Run: headless pygame with SDL's dummy video driver; simulated clock (each Clock.tick advances the game by its frame time, no real sleeping); random seed 0; keys injected as events and as key.get_pressed() state; no mouse input.
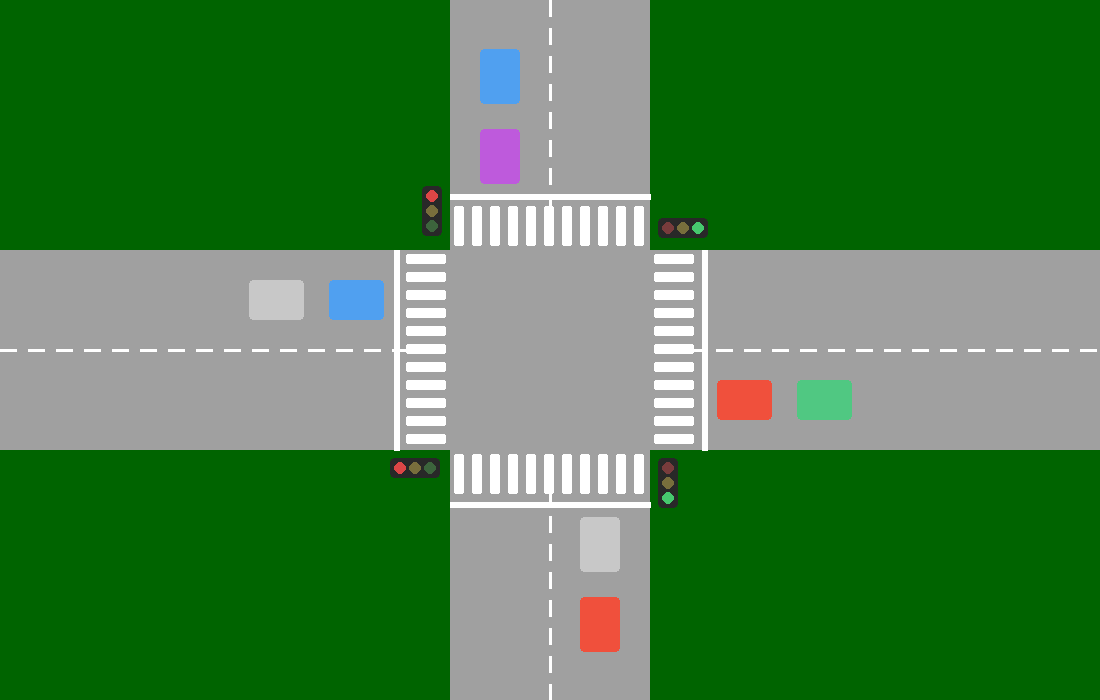
Frame 1 of 4 · flips 1–60 · no input
Frame 2 of 4 · flips 61–180 · tapped SPACE, RETURN · held RIGHT (→), D · screen unchanged from frame 1, image omitted
Frame 3 of 4 · flips 181–300 · held DOWN (↓), S · screen unchanged from frame 2, image omitted
Frame 4 of 4 · flips 301–420 · held LEFT (←), A, UP (↑), W · screen unchanged from frame 3, image omitted

The pygame program that drew these frames:

import sys
import pygame

pygame.init()

ANCHO, ALTO = 1100, 700
VENTANA = pygame.display.set_mode((ANCHO, ALTO))
pygame.display.set_caption("Simulación de tráfico – Semana 1")

VERDE_OSCURO = (0, 100, 0)
GRIS = (160, 160, 160)
BLANCO = (255, 255, 255)
ROJO = (220, 70, 70)
AMARILLO = (245, 205, 70)
VERDE = (70, 200, 110)

AUTO_1 = (240, 80, 60)
AUTO_2 = (80, 160, 240)
AUTO_3 = (80, 200, 130)
AUTO_4 = (190, 90, 220)
AUTO_5 = (200, 200, 200)

centro_x, centro_y = ANCHO // 2, ALTO // 2
ancho_via = 200
mitad_via = ancho_via // 2
ancho_cebra = 48
desfase_carril = 50

recta_vertical = pygame.Rect(centro_x - mitad_via, 0, ancho_via, ALTO)
recta_horizontal = pygame.Rect(0, centro_y - mitad_via, ANCHO, ancho_via)

pare_oeste = centro_x - mitad_via - ancho_cebra - 6
pare_este = centro_x + mitad_via + ancho_cebra + 6
pare_norte = centro_y - mitad_via - ancho_cebra - 6
pare_sur = centro_y + mitad_via + ancho_cebra + 6

def dibujar_lineas_centrales():

    for y in range(0, centro_y - mitad_via - 10, 28):
        pygame.draw.line(VENTANA, BLANCO, (centro_x, y), (centro_x, y + 16), 3)
    for y in range(centro_y + mitad_via + 10, ALTO, 28):
        pygame.draw.line(VENTANA, BLANCO, (centro_x, y), (centro_x, y + 16), 3)
    for x in range(0, centro_x - mitad_via - 10, 28):
        pygame.draw.line(VENTANA, BLANCO, (x, centro_y), (x + 16, centro_y), 3)
    for x in range(centro_x + mitad_via + 10, ANCHO, 28):
        pygame.draw.line(VENTANA, BLANCO, (x, centro_y), (x + 16, centro_y), 3)


def dibujar_cebra(zona: pygame.Rect, orientacion: str):
    margen = 4
    grosor = 10
    espacio = 8

    if orientacion == "horizontal":
        y = zona.top + margen
        while y + grosor <= zona.bottom - margen:
            pygame.draw.rect(
                VENTANA, BLANCO,
                (zona.left + margen, y, zona.width - 2 * margen, grosor),
                border_radius=2
            )
            y += grosor + espacio
    else:
        x = zona.left + margen
        while x + grosor <= zona.right - margen:
            pygame.draw.rect(
                VENTANA, BLANCO,
                (x, zona.top + margen, grosor, zona.height - 2 * margen),
                border_radius=2
            )
            x += grosor + espacio


def dibujar_cebras():
    zona_arriba = pygame.Rect(centro_x - mitad_via, centro_y - mitad_via - ancho_cebra, ancho_via, ancho_cebra)
    zona_abajo = pygame.Rect(centro_x - mitad_via, centro_y + mitad_via, ancho_via, ancho_cebra)
    dibujar_cebra(zona_arriba, "vertical")
    dibujar_cebra(zona_abajo, "vertical")
    zona_izquierda = pygame.Rect(centro_x - mitad_via - ancho_cebra, centro_y - mitad_via, ancho_cebra, ancho_via)
    zona_derecha = pygame.Rect(centro_x + mitad_via, centro_y - mitad_via, ancho_cebra, ancho_via)
    dibujar_cebra(zona_izquierda, "horizontal")
    dibujar_cebra(zona_derecha, "horizontal")


def dibujar_lineas_pare():
    pygame.draw.line(VENTANA, BLANCO, (pare_oeste, centro_y - mitad_via), (pare_oeste, centro_y + mitad_via), 6)
    pygame.draw.line(VENTANA, BLANCO, (pare_este, centro_y - mitad_via), (pare_este, centro_y + mitad_via), 6)
    pygame.draw.line(VENTANA, BLANCO, (centro_x - mitad_via, pare_norte), (centro_x + mitad_via, pare_norte), 6)
    pygame.draw.line(VENTANA, BLANCO, (centro_x - mitad_via, pare_sur), (centro_x + mitad_via, pare_sur), 6)


def dibujar_semaforo(x, y, vertical=True, color_activo="rojo"):
    caja = pygame.Rect(x, y, 20, 50) if vertical else pygame.Rect(x, y, 50, 20)
    pygame.draw.rect(VENTANA, (40, 40, 40), caja, border_radius=4)
    radio = 6

    color_r = ROJO if color_activo == "rojo" else (120, 60, 60)
    color_a = AMARILLO if color_activo == "amarillo" else (120, 110, 60)
    color_v = VERDE if color_activo == "verde" else (60, 100, 60)

    if vertical:
        pygame.draw.circle(VENTANA, color_r, (caja.centerx, caja.top + 10), radio)
        pygame.draw.circle(VENTANA, color_a, (caja.centerx, caja.centery), radio)
        pygame.draw.circle(VENTANA, color_v, (caja.centerx, caja.bottom - 10), radio)
    else:
        pygame.draw.circle(VENTANA, color_r, (caja.left + 10, caja.centery), radio)
        pygame.draw.circle(VENTANA, color_a, (caja.centerx, caja.centery), radio)
        pygame.draw.circle(VENTANA, color_v, (caja.right - 10, caja.centery), radio)


def dibujar_auto(x, y, direccion, color):
    largo, ancho = 55, 40
    if direccion in ("N", "S"):
        rect = pygame.Rect(x - ancho // 2, y - largo // 2, ancho, largo)
    else:
        rect = pygame.Rect(x - largo // 2, y - ancho // 2, largo, ancho)
    pygame.draw.rect(VENTANA, color, rect, border_radius=4)


def dibujar_escena():
    VENTANA.fill(VERDE_OSCURO)
    pygame.draw.rect(VENTANA, GRIS, recta_vertical)
    pygame.draw.rect(VENTANA, GRIS, recta_horizontal)

    dibujar_lineas_centrales()
    dibujar_cebras()
    dibujar_lineas_pare()


    dibujar_semaforo(centro_x - mitad_via - 28, centro_y - mitad_via - 64, True,  "rojo")
    dibujar_semaforo(centro_x + mitad_via + 8,   centro_y + mitad_via + 8,   True,  "verde")
    dibujar_semaforo(centro_x - mitad_via - 60,  centro_y + mitad_via + 8,   False, "rojo")
    dibujar_semaforo(centro_x + mitad_via + 8,   centro_y - mitad_via - 32,  False, "verde")


    y_oeste_a_este = centro_y - desfase_carril
    y_este_a_oeste = centro_y + desfase_carril
    x_norte_a_sur = centro_x - desfase_carril
    x_sur_a_norte = centro_x + desfase_carril


    dibujar_auto(pare_oeste - 40, y_oeste_a_este, "E", AUTO_2)
    dibujar_auto(pare_oeste - 120, y_oeste_a_este, "E", AUTO_5)

    dibujar_auto(pare_este + 40, y_este_a_oeste, "O", AUTO_1)
    dibujar_auto(pare_este + 120, y_este_a_oeste, "O", AUTO_3)

    dibujar_auto(x_norte_a_sur, pare_norte - 40, "S", AUTO_4)
    dibujar_auto(x_norte_a_sur, pare_norte - 120, "S", AUTO_2)

    dibujar_auto(x_sur_a_norte, pare_sur + 40, "N", AUTO_5)
    dibujar_auto(x_sur_a_norte, pare_sur + 120, "N", AUTO_1)

reloj = pygame.time.Clock()
while True:
    for evento in pygame.event.get():
        if evento.type == pygame.QUIT:
            pygame.quit()
            sys.exit()

    dibujar_escena()
    pygame.display.flip()
    reloj.tick(60)
